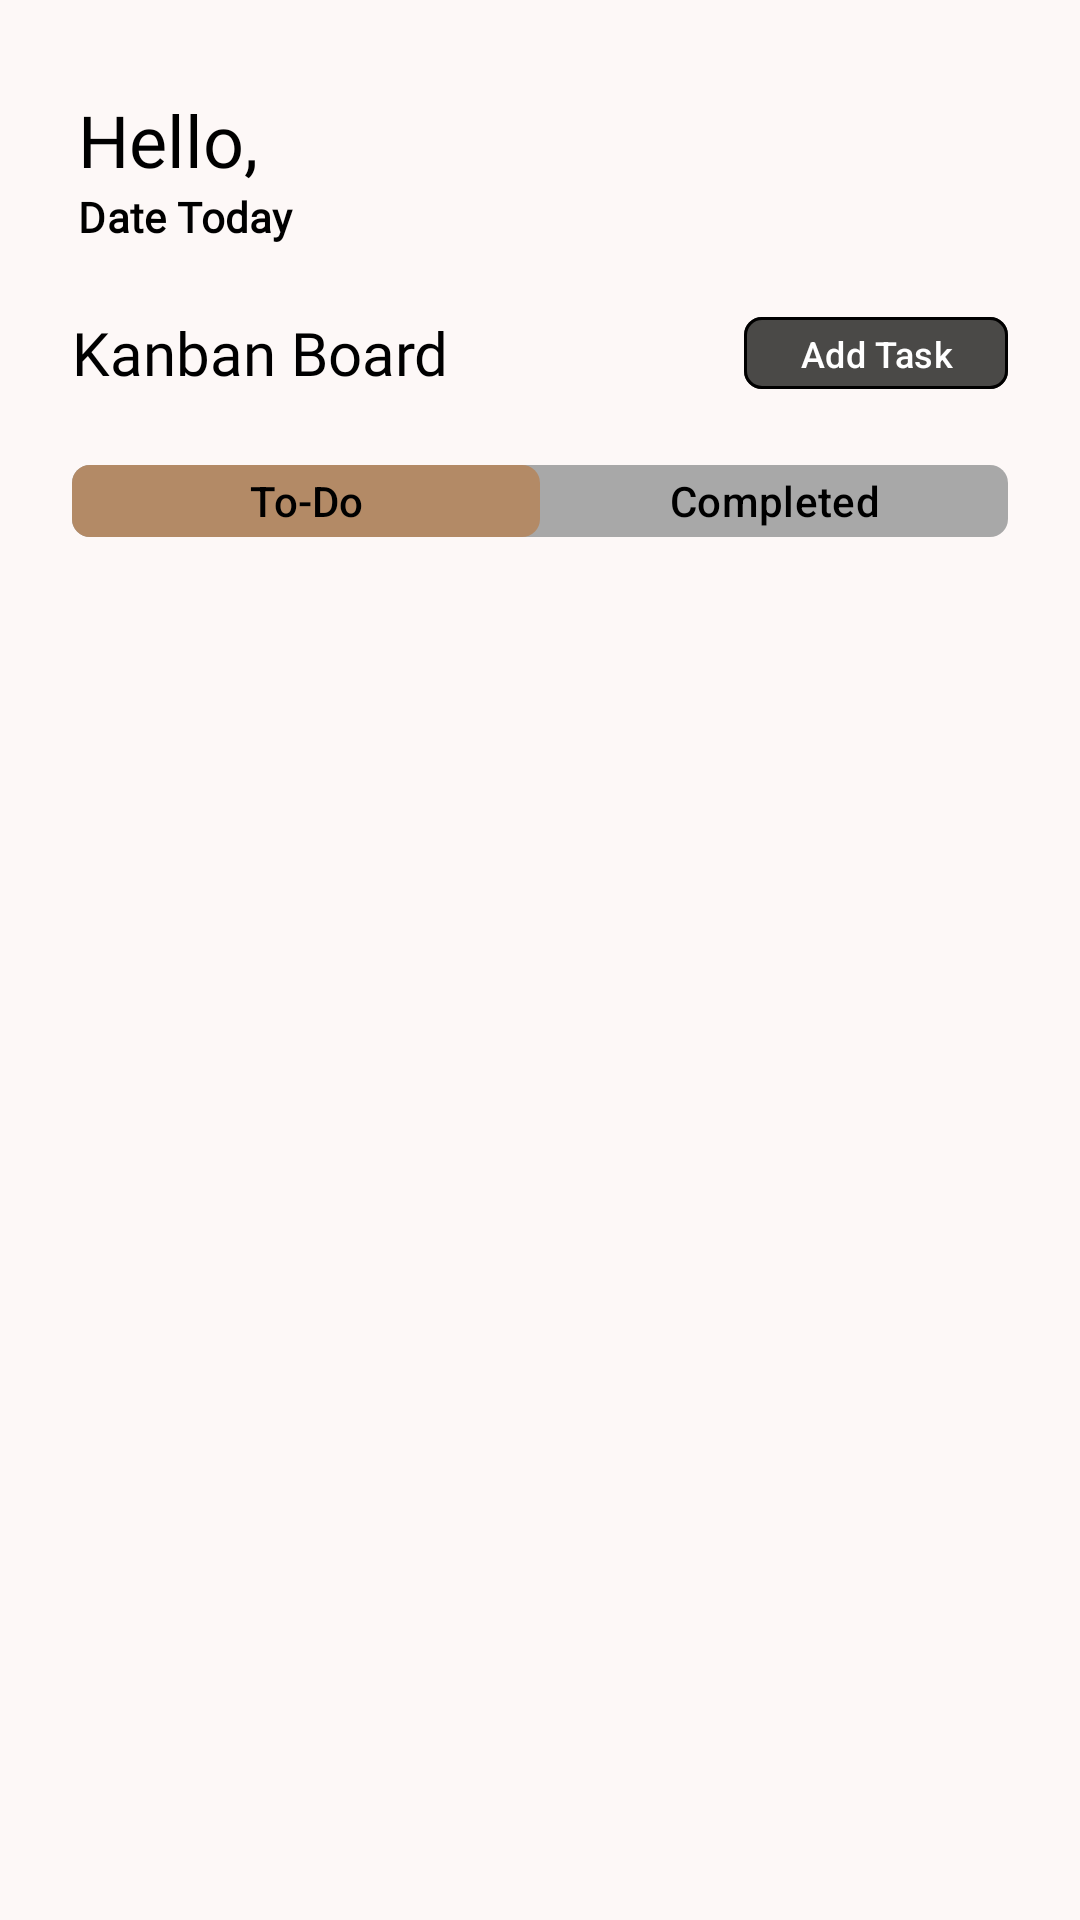

Produce the Android XML layout that renders to this screen, including the resource entries it uses.
<!-- AndroidManifest.xml: application theme Theme.Archives -->
<!-- res/layout/fragment_home.xml -->
<?xml version="1.0" encoding="utf-8"?>
<LinearLayout xmlns:android="http://schemas.android.com/apk/res/android"
    xmlns:app="http://schemas.android.com/apk/res-auto"
    xmlns:tools="http://schemas.android.com/tools"
    android:layout_width="match_parent"
    android:layout_height="match_parent"
    android:background="@color/background"
    android:orientation="vertical"
    tools:context=".ui.activity.MainActivity">

    <com.google.android.material.appbar.AppBarLayout
        android:id="@+id/homeAppBar"
        android:layout_width="match_parent"
        android:layout_height="wrap_content"
        android:paddingHorizontal="10dp"
        android:paddingTop="24dp"
        app:layout_constraintEnd_toEndOf="parent"
        app:layout_constraintStart_toStartOf="parent"
        app:layout_constraintTop_toTopOf="parent">

        <com.google.android.material.appbar.MaterialToolbar
            android:id="@+id/home_toolbar"
            android:layout_width="match_parent"
            android:layout_height="wrap_content"
            android:minHeight="?attr/actionBarSize"
            app:titleTextAppearance="@style/App.ToolBar.Title"
            app:subtitleTextAppearance="@style/App.ToolBar.Subtitle"
            app:title="Hello, "
            app:subtitle="Date Today">

        </com.google.android.material.appbar.MaterialToolbar>

    </com.google.android.material.appbar.AppBarLayout>

    <androidx.constraintlayout.widget.ConstraintLayout
        android:layout_width="match_parent"
        android:layout_height="match_parent"
        android:paddingHorizontal="24dp">

        <TextView
            android:id="@+id/textView4"
            android:layout_width="wrap_content"
            android:layout_height="wrap_content"
            android:layout_marginTop="16dp"
            android:fontFamily="@font/libre_baskerville_regular"
            android:text="Kanban Board"
            android:textColor="@color/black"
            android:textSize="20sp"
            app:layout_constraintStart_toStartOf="parent"
            app:layout_constraintTop_toTopOf="parent" />


        <com.google.android.material.button.MaterialButton
            android:id="@+id/home_add_task"
            style="@style/KanbanBoardAddTaskButton"
            android:layout_width="wrap_content"
            android:text="Add Task"
            app:icon="@drawable/ic_add_24px"
            app:layout_constraintBottom_toBottomOf="@+id/textView4"
            app:layout_constraintEnd_toEndOf="parent"
            app:layout_constraintTop_toTopOf="@+id/textView4"
            app:strokeColor="@color/black"
            app:strokeWidth="1dp" />

        <com.google.android.material.tabs.TabLayout
            android:id="@+id/home_tablayout"
            android:layout_width="match_parent"
            android:layout_height="24dp"
            android:layout_marginTop="24dp"
            android:layout_marginBottom="12dp"
            android:background="@drawable/shape_tab_layout_background"
            app:layout_constraintBottom_toTopOf="@id/task_frame"
            app:layout_constraintTop_toBottomOf="@+id/textView4"
            app:tabIndicator="@drawable/shape_tab_indicator"
            app:tabIndicatorAnimationDuration="@integer/material_motion_duration_long_2"
            app:tabIndicatorColor="@color/lightbrown"
            app:tabIndicatorFullWidth="true"
            app:tabTextColor="@color/black"
            tools:layout_editor_absoluteX="24dp">

            <com.google.android.material.tabs.TabItem
                android:layout_width="wrap_content"
                android:layout_height="wrap_content"
                android:text="To-Do" />

            <com.google.android.material.tabs.TabItem
                android:layout_width="wrap_content"
                android:layout_height="wrap_content"
                android:text="Completed" />

        </com.google.android.material.tabs.TabLayout>

        <androidx.fragment.app.FragmentContainerView
            android:id="@+id/task_frame"
            android:layout_width="match_parent"
            android:layout_height="0dp"
            android:layout_weight="1"
            app:layout_constraintTop_toBottomOf="@id/home_tablayout"
            app:layout_constraintBottom_toBottomOf="parent"
            app:layout_constraintVertical_bias="0.0" />

    </androidx.constraintlayout.widget.ConstraintLayout>
</LinearLayout>
<!-- resources referenced by this layout -->
<resources>
  <color name="background">#FDF8F7</color>
  <color name="black">#000000</color>
  <color name="lightbrown">#B38A66</color>
  <!-- drawable shape_tab_indicator (drawable) -->
  <?xml version="1.0" encoding="utf-8"?>
  <shape xmlns:android="http://schemas.android.com/apk/res/android"
      android:shape="rectangle">
      <corners android:radius="6dp"/>
      <size android:height="24dp"/>
  </shape>
  <!-- drawable shape_tab_layout_background (drawable) -->
  <?xml version="1.0" encoding="utf-8"?>
  <shape xmlns:android="http://schemas.android.com/apk/res/android"
      android:shape="rectangle">
      <solid android:color="@color/lightgray" />
      <corners android:radius="6dp" />
  </shape>
  <style name="App.ToolBar.Subtitle" parent="TextAppearance.Material3.ActionBar.Subtitle">
          <item name="fontFamily">@font/inter</item>
          <item name="android:textStyle">bold</item>
          <item name="android:textColor">@color/black</item>
          <item name="android:textSize">14sp</item>
      </style>
  <style name="App.ToolBar.Title" parent="TextAppearance.Material3.TitleLarge">
          <item name="fontFamily">@font/libre_baskerville_italic</item>
          <item name="android:textColor">@color/black</item>
          <item name="android:textSize">24sp</item>
      </style>
  <style name="KanbanBoardAddTaskButton" parent="Widget.Material3.Button.TextButton.Icon">
          <item name="backgroundTint">@color/tertiaryContainer</item>
          <item name="android:layout_height">32dp</item>
          <item name="android:textSize">12sp</item>
          <item name="android:padding">4dp</item>
          <item name="cornerRadius">6dp</item>
          <item name="iconTint">@color/white</item>
          <item name="android:textColor">@color/white</item>
      </style>
  <style name="Theme.Archives" parent="Base.Theme.Archives" />
  <color name="lightgray">#A8A8A8</color>
  <color name="tertiaryContainer">#4A4947</color>
  <color name="white">#FFFFFF</color>
  <color name="primary">#5F5E59</color>
  <color name="onPrimary">#FFFFFF</color>
  <color name="primaryContainer">#FAF7F0</color>
  <color name="onPrimaryContainer">#72716C</color>
  <color name="secondary">#844E34</color>
  <color name="onSecondary">#FFFFFF</color>
  <color name="secondaryContainer">#A1664A</color>
  <color name="onSecondaryContainer">#FFFBFF</color>
  <color name="tertiary">#333331</color>
  <color name="onTertiary">#FFFFFF</color>
  <color name="onTertiaryContainer">#BBB8B5</color>
  <color name="error">#AD292F</color>
  <color name="onError">#FFFFFF</color>
  <color name="errorContainer">#CF4244</color>
  <color name="onErrorContainer">#FFFBFF</color>
  <color name="onBackground">#1C1B1B</color>
  <color name="surface">#FDF8F7</color>
  <color name="onSurface">#1C1B1B</color>
  <color name="surfaceVariant">#E5E3D9</color>
  <color name="onSurfaceVariant">#474740</color>
  <style name="Widget.App.Switch" parent="Widget.Material3.CompoundButton.Switch">
          <item name="materialThemeOverlay">@style/ThemeOverlay.App.Switch</item>
          <item name="thumbTint">@color/white</item>
      </style>
  <style name="ThemeOverlay.App.Switch" parent="">
          <item name="colorPrimaryContainer">#5dc880</item>
          <item name="colorPrimary">#5dc880</item>
      </style>
</resources>
